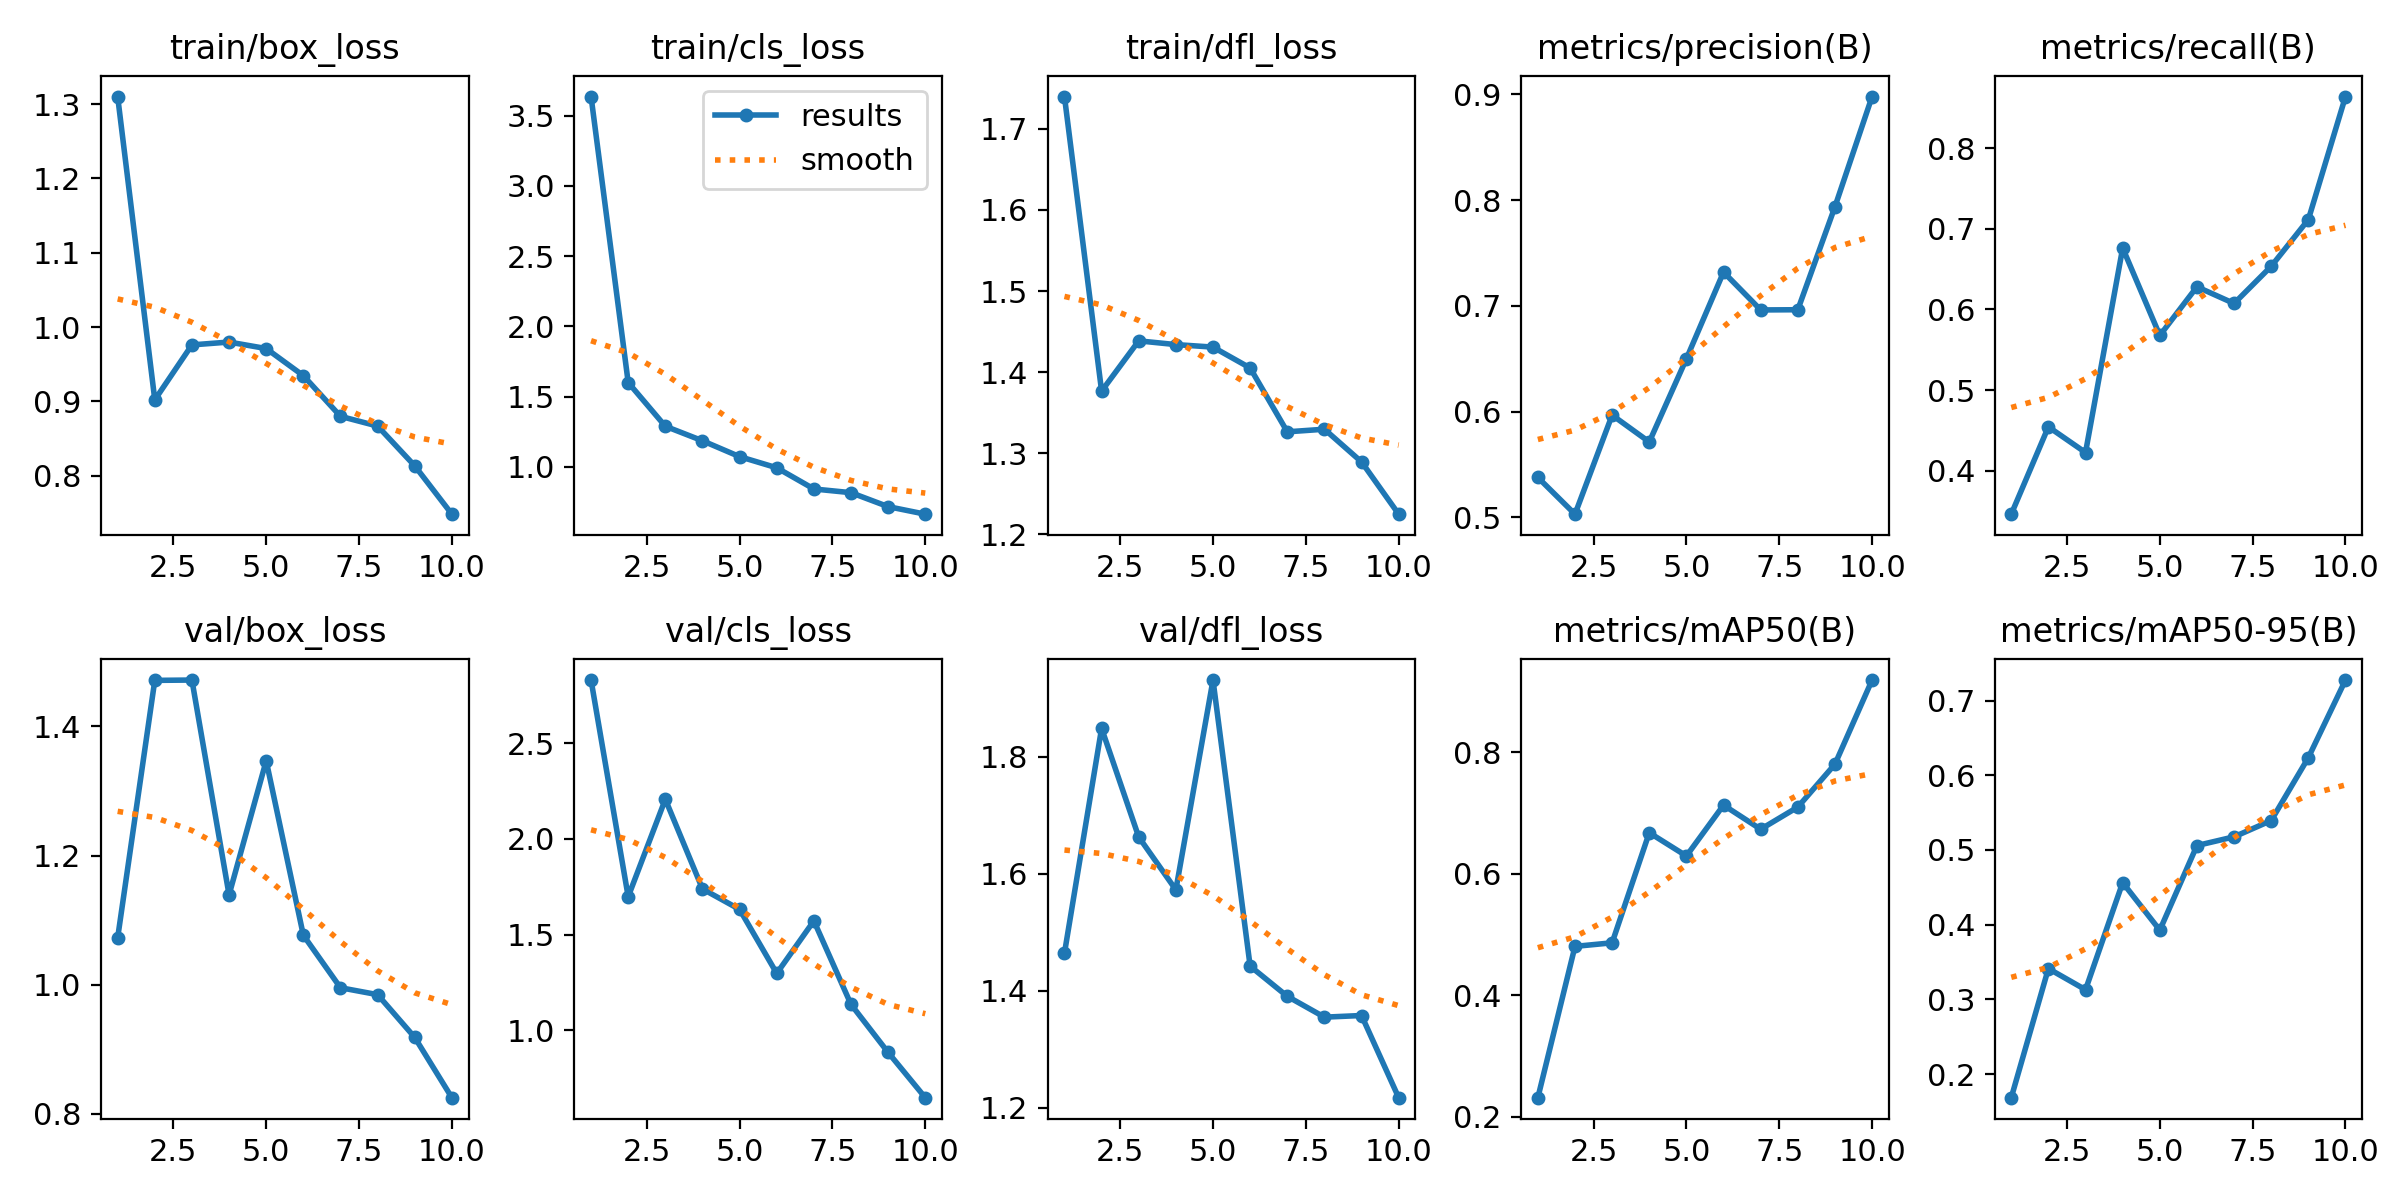

Source data for this figure (header and first rows):
epoch, train/box_loss, train/cls_loss, train/dfl_loss, metrics/precision(B), metrics/recall(B), metrics/mAP50(B), metrics/mAP50-95(B), val/box_loss, val/cls_loss, val/dfl_loss, lr/pg0, lr/pg1, lr/pg2
1, 1.31, 3.636, 1.74, 0.5377, 0.3462, 0.2316, 0.1684, 1.072, 2.83, 1.464, 0.07075, 0.00325, 0.00325
2, 0.9021, 1.6, 1.377, 0.5029, 0.4545, 0.4806, 0.3413, 1.472, 1.698, 1.849, 0.0401, 0.005932, 0.005932
3, 0.976, 1.289, 1.439, 0.5966, 0.4226, 0.4865, 0.3129, 1.472, 2.207, 1.663, 0.008786, 0.007953, 0.007953
4, 0.9798, 1.185, 1.434, 0.5712, 0.6762, 0.6677, 0.4563, 1.139, 1.738, 1.573, 0.00703, 0.00703, 0.00703
5, 0.9711, 1.072, 1.431, 0.6499, 0.5677, 0.6294, 0.3926, 1.347, 1.631, 1.932, 0.00703, 0.00703, 0.00703
6, 0.9346, 0.9931, 1.405, 0.7319, 0.6281, 0.7131, 0.506, 1.076, 1.297, 1.442, 0.00604, 0.00604, 0.00604
7, 0.8798, 0.8421, 1.327, 0.6961, 0.6074, 0.6734, 0.5176, 0.995, 1.571, 1.39, 0.00505, 0.00505, 0.00505
8, 0.8667, 0.8158, 1.33, 0.6963, 0.6535, 0.7099, 0.5394, 0.9843, 1.135, 1.355, 0.00406, 0.00406, 0.00406
9, 0.8132, 0.7162, 1.289, 0.7937, 0.7115, 0.7805, 0.6236, 0.918, 0.8835, 1.357, 0.00307, 0.00307, 0.00307
10, 0.7481, 0.6627, 1.225, 0.8979, 0.864, 0.919, 0.7275, 0.8246, 0.6473, 1.217, 0.00208, 0.00208, 0.00208
